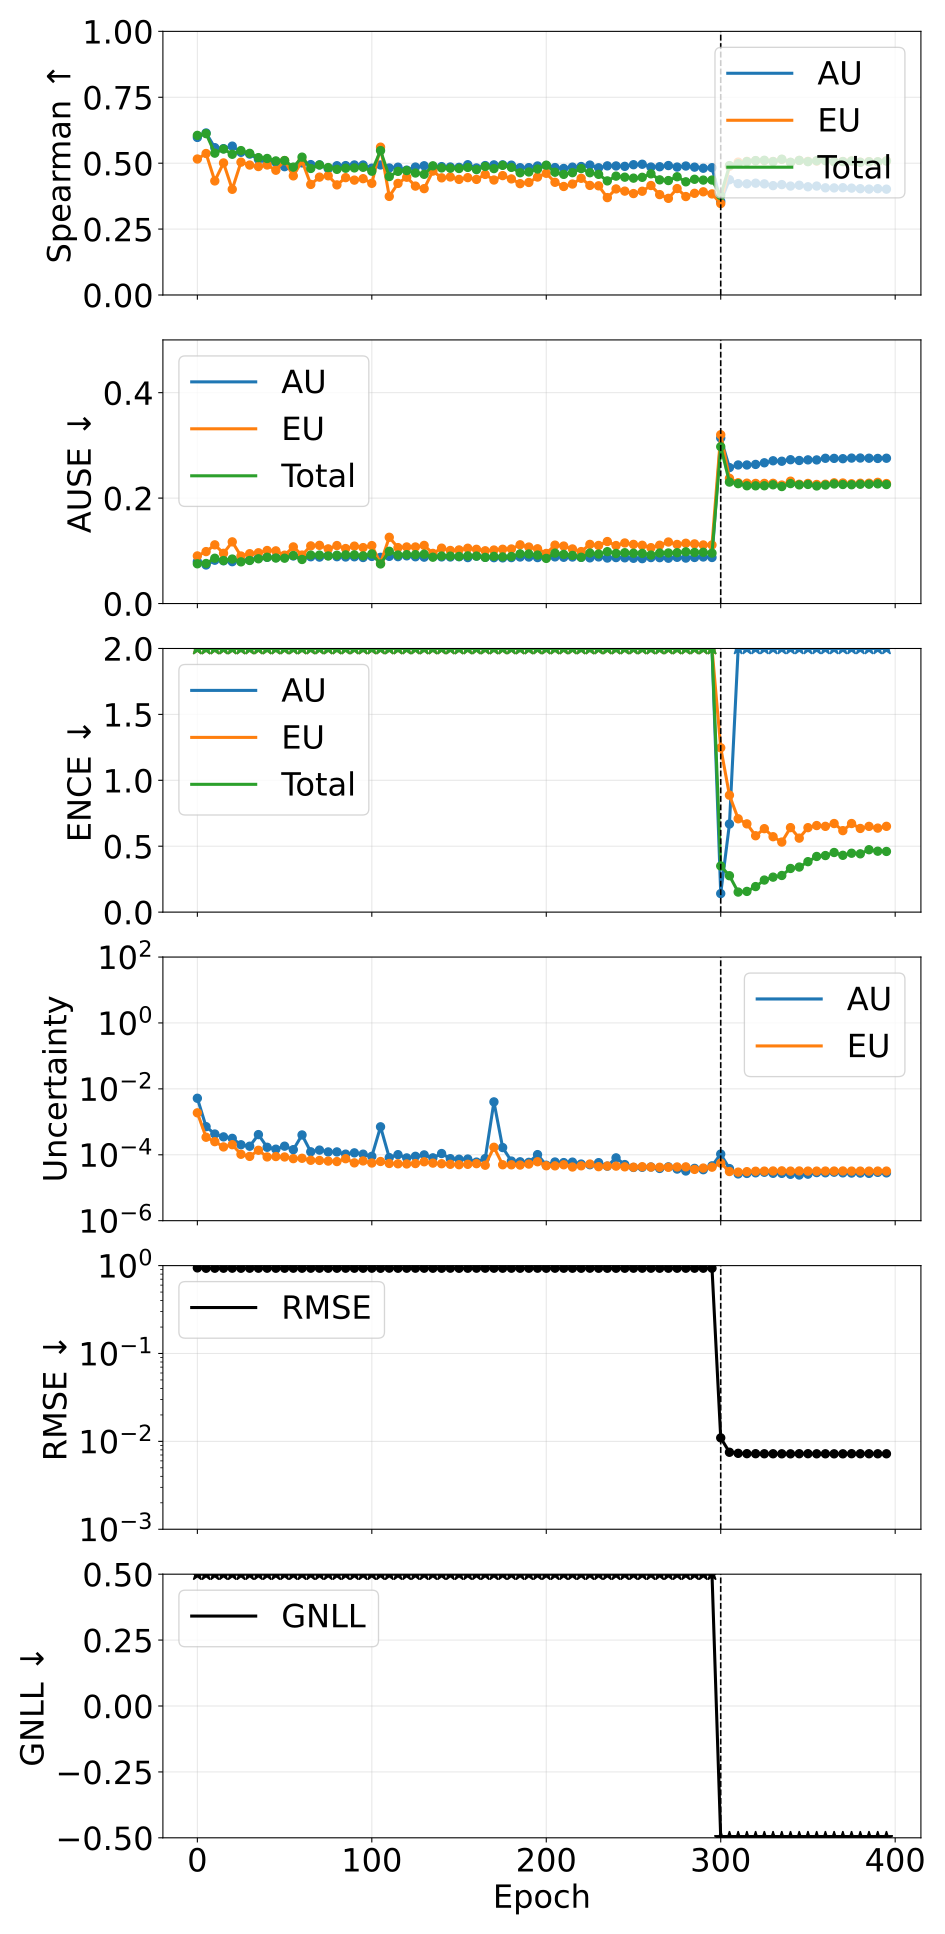

The table this chart was drawn from, first rows:
phase, source_epoch, epoch, pearson_aleatoric, pearson_epistemic, pearson_total, spearman_aleatoric, spearman_epistemic, spearman_total, ause_aleatoric, ause_epistemic, ause_total, ence_aleatoric, ence_epistemic, ence_total, magnitude_aleatoric, magnitude_epistemic, magnitude_total, rmse_e_atom, nll_energy
pretrain, 0, 0, 0.306, 0.3198, 0.3261, 0.5977, 0.5158, 0.6054, 0.0795, 0.09033, 0.07542, 248.3, 952.5, 182.8, 0.005185, 0.001874, 0.007059, 0.9425, 91.27
pretrain, 5, 5, 0.3546, 0.2569, 0.3348, 0.6146, 0.5367, 0.612, 0.07317, 0.09856, 0.07595, 2121, 7218, 1550, 0.0007128, 0.0003407, 0.001054, 0.933, 784.2
pretrain, 10, 10, 0.2962, 0.2316, 0.2687, 0.5588, 0.4326, 0.538, 0.0822, 0.1113, 0.08593, 3445, 9424, 2389, 0.0004261, 0.0002499, 0.0006761, 0.9338, 1211
pretrain, 15, 15, 0.3312, 0.4015, 0.3714, 0.5552, 0.5009, 0.5536, 0.08116, 0.09529, 0.08159, 4150, 11719, 2910, 0.000349, 0.000173, 0.000522, 0.934, 1468
pretrain, 20, 20, 0.2243, 0.1387, 0.18, 0.5646, 0.4009, 0.5338, 0.07943, 0.117, 0.0844, 6053, 16249, 4166, 0.0003149, 0.0002022, 0.0005171, 0.935, 2115
pretrain, 25, 25, 0.2603, 0.3745, 0.3227, 0.5412, 0.5039, 0.5477, 0.08243, 0.09018, 0.0791, 7908, 18470, 5227, 0.0002014, 0.0001035, 0.0003049, 0.9334, 2640
pretrain, 30, 30, 0.2759, 0.3771, 0.3397, 0.5344, 0.4929, 0.5373, 0.08256, 0.09456, 0.08172, 8943, 21773, 5997, 0.0001818, 8.938248520448724e-05, 0.0002712, 0.9341, 3026
pretrain, 35, 35, 0.1479, 0.175, 0.1531, 0.5147, 0.4872, 0.5211, 0.0865, 0.09633, 0.08491, 8827, 20982, 5835, 0.0004094, 0.0001369, 0.0005463, 0.9343, 2970
pretrain, 40, 40, 0.2106, 0.3713, 0.2786, 0.5024, 0.4931, 0.5178, 0.08774, 0.1006, 0.08784, 10118, 22109, 6514, 0.0001688, 8.60194696858116e-05, 0.0002549, 0.9348, 3289
pretrain, 45, 45, 0.2367, 0.4733, 0.3109, 0.5031, 0.4732, 0.5086, 0.08713, 0.09994, 0.08638, 10802, 18616, 6454, 0.0001478, 8.842689584248546e-05, 0.0002362, 0.9336, 3253
pretrain, 50, 50, 0.1589, 0.2949, 0.2199, 0.4867, 0.5098, 0.51, 0.08965, 0.09174, 0.08604, 11469, 26168, 7511, 0.0001824, 8.578365886864958e-05, 0.0002682, 0.9336, 3803
pretrain, 55, 55, 0.1472, 0.4036, 0.195, 0.4781, 0.4519, 0.4851, 0.0903, 0.1074, 0.09109, 13423, 24521, 8103, 0.000143, 7.635625761504343e-05, 0.0002194, 0.9345, 4091
pretrain, 60, 60, 0.1853, 0.2817, 0.1922, 0.5012, 0.5087, 0.5229, 0.08683, 0.09195, 0.08361, 13325, 25791, 8255, 0.0003995, 7.832053267013635e-05, 0.0004779, 0.9341, 4195
pretrain, 65, 65, 0.1883, 0.3775, 0.2466, 0.4946, 0.4194, 0.48, 0.08874, 0.1094, 0.09195, 13701, 29850, 8849, 0.0001232, 6.808423216809842e-05, 0.0001913, 0.9346, 4464
pretrain, 70, 70, 0.1793, 0.4043, 0.214, 0.4937, 0.4471, 0.4932, 0.08812, 0.1104, 0.09192, 16388, 27397, 9594, 0.0001387, 6.725487932963006e-05, 0.000206, 0.9346, 4858
pretrain, 75, 75, 0.1295, 0.4159, 0.172, 0.4792, 0.4521, 0.4834, 0.09075, 0.1037, 0.0903, 16180, 26621, 9473, 0.0001219, 6.436146925084359e-05, 0.0001863, 0.9336, 4780
pretrain, 80, 80, 0.1604, 0.3138, 0.2136, 0.4903, 0.4177, 0.4766, 0.08887, 0.11, 0.09166, 15799, 33202, 10085, 0.0001221, 6.224377293276574e-05, 0.0001844, 0.9338, 5098
pretrain, 85, 85, 0.1549, 0.4244, 0.2273, 0.4908, 0.4451, 0.4808, 0.08832, 0.1043, 0.09234, 17509, 26032, 9824, 0.0001045, 7.593451405859923e-05, 0.0001805, 0.9345, 4967
pretrain, 90, 90, 0.1075, 0.4282, 0.1441, 0.4932, 0.4357, 0.4821, 0.08871, 0.1089, 0.09237, 19101, 35619, 11718, 0.0001144, 5.678674050677728e-05, 0.0001711, 0.934, 5919
pretrain, 95, 95, 0.1328, 0.3272, 0.2172, 0.4931, 0.4412, 0.4844, 0.08734, 0.1061, 0.09043, 17643, 35382, 11039, 0.0001043, 6.505479721913616e-05, 0.0001694, 0.9338, 5582
pretrain, 100, 100, 0.1389, 0.3835, 0.1883, 0.481, 0.4236, 0.4695, 0.0894, 0.1099, 0.09402, 21255, 37196, 12642, 8.964225476402134e-05, 5.624475460019767e-05, 0.0001459, 0.9349, 6389
pretrain, 105, 105, 0.1299, 0.3731, 0.1321, 0.4932, 0.5608, 0.5477, 0.08766, 0.07638, 0.07512, 18530, 27306, 10239, 0.0007056, 6.255783168408016e-05, 0.0007682, 0.9328, 5217
pretrain, 110, 110, 0.1834, 0.2875, 0.2508, 0.4818, 0.374, 0.4492, 0.08953, 0.1257, 0.09913, 20945, 37258, 12585, 8.216101831758351e-05, 5.445812593541177e-05, 0.0001366, 0.9354, 6349
pretrain, 115, 115, 0.1586, 0.3485, 0.1951, 0.4847, 0.4232, 0.469, 0.08895, 0.1061, 0.09202, 20556, 42558, 12944, 0.0001009, 5.325257682982283e-05, 0.0001541, 0.9336, 6551
pretrain, 120, 120, 0.1455, 0.3452, 0.2222, 0.4736, 0.4467, 0.472, 0.09049, 0.1073, 0.09274, 22438, 40865, 13515, 8.034727261383523e-05, 5.266768157343904e-05, 0.000133, 0.9343, 6818
pretrain, 125, 125, 0.1292, 0.3763, 0.168, 0.4853, 0.4131, 0.4627, 0.08876, 0.1073, 0.09279, 22260, 35188, 12819, 8.986293950620165e-05, 5.413559474634439e-05, 0.000144, 0.9349, 6477
pretrain, 130, 130, 0.0784, 0.3697, 0.108, 0.4902, 0.4034, 0.4578, 0.08801, 0.1103, 0.09367, 24502, 32644, 13122, 9.91461971904755e-05, 6.13135103501918e-05, 0.0001605, 0.9342, 6631
pretrain, 135, 135, 0.1457, 0.3675, 0.2019, 0.4819, 0.47, 0.49, 0.08954, 0.09514, 0.08792, 25013, 36929, 13956, 8.075793967418577e-05, 5.589534570899559e-05, 0.0001367, 0.9339, 7057
pretrain, 140, 140, 0.1365, 0.3807, 0.1717, 0.4869, 0.4444, 0.4819, 0.08846, 0.1051, 0.09009, 23417, 37184, 13478, 0.000109, 5.347948857597657e-05, 0.0001625, 0.9335, 6811
pretrain, 145, 145, 0.1377, 0.3644, 0.1979, 0.4855, 0.4477, 0.4809, 0.08832, 0.1007, 0.08992, 24882, 44925, 14903, 7.614215495832469e-05, 5.145941424862031e-05, 0.0001276, 0.935, 7538
pretrain, 150, 150, 0.1343, 0.3949, 0.1942, 0.4842, 0.4385, 0.4798, 0.08879, 0.1017, 0.08933, 24596, 41702, 14440, 7.33926950481873e-05, 4.9921889609822757e-05, 0.0001233, 0.9326, 7291
pretrain, 155, 155, 0.1151, 0.3737, 0.1735, 0.4941, 0.4451, 0.484, 0.08719, 0.1049, 0.09037, 24667, 43088, 14677, 7.424027467450288e-05, 5.1339311212745994e-05, 0.0001256, 0.934, 7410
pretrain, 160, 160, 0.2183, 0.3764, 0.294, 0.4819, 0.4385, 0.4756, 0.0899, 0.1029, 0.09007, 26914, 35285, 14266, 5.9976732257473485e-05, 5.3672323412365584e-05, 0.0001136, 0.935, 7187
pretrain, 165, 165, 0.1505, 0.3742, 0.1931, 0.4909, 0.4573, 0.4876, 0.08776, 0.1001, 0.08761, 28119, 42502, 15869, 7.661764545323422e-05, 4.8207782971940105e-05, 0.0001248, 0.9346, 8010
pretrain, 170, 170, 0.1303, 0.1468, 0.1308, 0.4935, 0.4361, 0.4794, 0.08703, 0.1015, 0.08946, 27151, 42663, 15545, 0.004026, 0.0001689, 0.004195, 0.9343, 7912
pretrain, 175, 175, 0.1455, 0.3874, 0.1584, 0.4937, 0.4529, 0.4918, 0.08667, 0.103, 0.0885, 27932, 42476, 15667, 0.0001655, 4.97986564613484e-05, 0.0002153, 0.9342, 7954
pretrain, 180, 180, 0.09043, 0.3879, 0.1549, 0.4925, 0.4404, 0.484, 0.08715, 0.1035, 0.08918, 29528, 37763, 15458, 6.441126540803453e-05, 4.9592256939558865e-05, 0.000114, 0.9343, 7811
pretrain, 185, 185, 0.2168, 0.325, 0.2677, 0.4828, 0.4223, 0.4637, 0.08829, 0.1114, 0.09426, 30037, 48443, 17299, 6.125549870766918e-05, 4.875729437267182e-05, 0.00011, 0.9336, 8725
pretrain, 190, 190, 0.1456, 0.3967, 0.2308, 0.4831, 0.4268, 0.4666, 0.08822, 0.1072, 0.09402, 29291, 37636, 15385, 5.8890909951196594e-05, 5.220774928583296e-05, 0.0001111, 0.9338, 7759
pretrain, 195, 195, 0.1632, 0.2505, 0.1868, 0.4894, 0.4473, 0.4779, 0.08718, 0.1039, 0.09193, 32275, 47865, 17832, 0.0001011, 6.143066910523202e-05, 0.0001626, 0.9348, 9048
pretrain, 200, 200, 0.2348, 0.3393, 0.2983, 0.4909, 0.4616, 0.4924, 0.08726, 0.09508, 0.08568, 34373, 43053, 17743, 4.822561089531518e-05, 4.648281154425149e-05, 9.470842242635627e-05, 0.9334, 8953
pretrain, 205, 205, 0.1315, 0.3773, 0.1856, 0.4833, 0.4275, 0.4657, 0.08851, 0.1108, 0.09563, 34561, 48723, 18739, 6.0330348740717456e-05, 4.6161700876768915e-05, 0.0001065, 0.9343, 9468
pretrain, 210, 210, 0.1108, 0.3032, 0.1786, 0.48, 0.4116, 0.4576, 0.08779, 0.1091, 0.0933, 34761, 48098, 18748, 5.791463080963695e-05, 4.968612500676954e-05, 0.0001076, 0.9339, 9464
pretrain, 215, 215, 0.07295, 0.3285, 0.1047, 0.485, 0.4209, 0.464, 0.08823, 0.1036, 0.09129, 36957, 52730, 20086, 5.9838683199632215e-05, 4.256787226340748e-05, 0.0001024, 0.9337, 10167
pretrain, 220, 220, 0.1113, 0.3507, 0.1768, 0.4873, 0.4427, 0.4796, 0.0876, 0.09858, 0.08782, 35655, 42002, 17921, 5.228119050157147e-05, 4.628463245437615e-05, 9.856582287893616e-05, 0.9333, 9049
pretrain, 225, 225, 0.09442, 0.3485, 0.1793, 0.4928, 0.4156, 0.4638, 0.08669, 0.1122, 0.09577, 35992, 39518, 17483, 4.98928257112766e-05, 5.231965204027915e-05, 0.0001022, 0.9348, 8818
pretrain, 230, 230, 0.06925, 0.3473, 0.1055, 0.4825, 0.4141, 0.4577, 0.08844, 0.1102, 0.09398, 39155, 49420, 20144, 5.766563656407016e-05, 4.3563939424075215e-05, 0.0001012, 0.9332, 10182
pretrain, 235, 235, 0.2148, 0.3432, 0.28, 0.4898, 0.3694, 0.4328, 0.08634, 0.1176, 0.09843, 39590, 49521, 20357, 4.522895820996382e-05, 4.55694939853629e-05, 9.079845241194561e-05, 0.9334, 10273
pretrain, 240, 240, -0.003838, 0.3069, 0.02221, 0.4895, 0.4023, 0.4508, 0.08719, 0.11, 0.09503, 38376, 48662, 19825, 8.062192353145292e-05, 4.530691622273934e-05, 0.0001259, 0.9334, 10035
pretrain, 245, 245, 0.09926, 0.3453, 0.1522, 0.488, 0.394, 0.4469, 0.08675, 0.1149, 0.09642, 40821, 54724, 21516, 5.0450277751951945e-05, 4.308487633841196e-05, 9.353515412003617e-05, 0.9334, 10855
pretrain, 250, 250, 0.1136, 0.3104, 0.1795, 0.4942, 0.3847, 0.4432, 0.08588, 0.1122, 0.09546, 45989, 56451, 23228, 4.12771086691464e-05, 4.1948930070486764e-05, 8.322603879287271e-05, 0.9344, 11731
pretrain, 255, 255, 0.05768, 0.3192, 0.1299, 0.4959, 0.3936, 0.4464, 0.08517, 0.1105, 0.0952, 45861, 53811, 22864, 4.1671600358176876e-05, 4.337857697739764e-05, 8.505017715701797e-05, 0.9345, 11543
pretrain, 260, 260, 0.1076, 0.3265, 0.1865, 0.4853, 0.4153, 0.4595, 0.08719, 0.106, 0.092, 43689, 48884, 21364, 4.253003114031344e-05, 4.237900852706389e-05, 8.490903971633087e-05, 0.9343, 10767
pretrain, 265, 265, 0.09313, 0.3029, 0.1695, 0.4865, 0.3808, 0.4367, 0.08704, 0.1106, 0.09584, 46811, 54395, 23163, 3.842959229045846e-05, 4.179791158912849e-05, 8.02275037324307e-05, 0.9334, 11699
pretrain, 270, 270, 0.05499, 0.313, 0.1035, 0.491, 0.3666, 0.4341, 0.08599, 0.1167, 0.09592, 48202, 53249, 23175, 4.293421635265986e-05, 4.1677000759978e-05, 8.461121708141946e-05, 0.9338, 11681
pretrain, 275, 275, 0.09159, 0.3034, 0.1742, 0.4852, 0.4037, 0.4485, 0.08771, 0.1121, 0.09643, 52676, 59329, 25526, 3.684730622635471e-05, 4.268587129002981e-05, 7.953317751398571e-05, 0.934, 12872
pretrain, 280, 280, 0.09079, 0.2924, 0.1846, 0.4892, 0.3734, 0.4293, 0.08627, 0.1144, 0.09805, 51646, 54112, 24185, 3.219533952128586e-05, 4.298625430952825e-05, 7.518159387664127e-05, 0.9341, 12205
pretrain, 285, 285, 0.03258, 0.2639, 0.06218, 0.4849, 0.3857, 0.4389, 0.08738, 0.1131, 0.09696, 58365, 67887, 28513, 3.8667156996825724e-05, 3.5968751098619124e-05, 7.463590772640601e-05, 0.9341, 14395
pretrain, 290, 290, 0.05981, 0.2803, 0.1177, 0.4808, 0.3914, 0.4358, 0.08833, 0.1111, 0.09724, 59306, 63962, 27950, 3.523998123491765e-05, 3.9526866717415036e-05, 7.47668479060394e-05, 0.9341, 14115
pretrain, 295, 295, 0.07101, 0.2837, 0.1103, 0.4828, 0.3834, 0.436, 0.08739, 0.1111, 0.09568, 54928, 55262, 25202, 4.609286782815616e-05, 4.2060343220941835e-05, 8.815321135948579e-05, 0.9342, 12733
... 20 more rows
